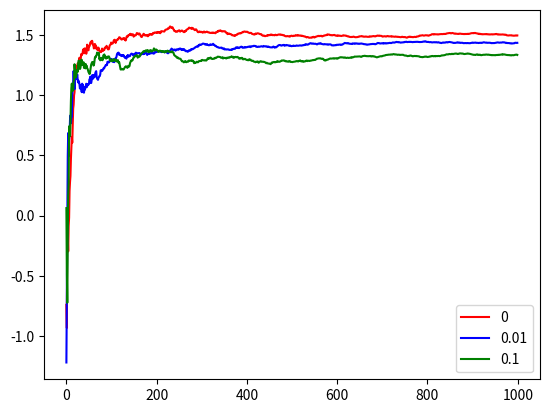

Generate this figure with matplotlib:
from typing import Callable

import matplotlib.pyplot as plt
import numpy as np

NUM_STEPS = 1000


class Bandit:
    def __init__(self, mu: float, sigma: float = 1) -> None:
        self.mu = mu
        self.sigma = sigma

    def __call__(self) -> np.ndarray:
        return np.random.normal(self.mu, self.sigma, 1)


def initialize_bandits() -> list[Bandit]:
    return [
        Bandit(0.2),
        Bandit(-0.8),
        Bandit(1.5),
        Bandit(0.4),
        Bandit(1.1),
        Bandit(-1.5),
        Bandit(-0.1),
        Bandit(1),
        Bandit(0.7),
        Bandit(-0.5),
    ]


def simple_crit(Q: np.ndarray, N: np.ndarray, t: int, eps: float) -> int:
    return (
        int(np.argmax(Q))
        if np.random.rand() < 1 - eps
        else np.random.randint(Q.shape[0])
    )


def ucb_crit(Q: np.ndarray, N: np.ndarray, t: int, c: float) -> int:
    return int(np.argmax(Q + c * np.sqrt(np.log(t) / N)))


def bandit_solver(
    bandits: list[Bandit], crit: Callable[[np.ndarray, np.ndarray, int], int]
) -> np.ndarray:
    Q = np.zeros((len(bandits)))
    N = np.zeros((len(bandits)))

    rewards = []
    for t in range(NUM_STEPS):
        A = crit(Q, N, t)
        R = bandits[A]()
        rewards.append(R)
        N[A] = N[A] + 1
        Q[A] = Q[A] + 1 / N[A] * (R - Q[A])

    return np.cumsum(rewards) / np.arange(1, len(rewards) + 1)


def main() -> None:
    bandits = initialize_bandits()
    epss = [0, 0.01, 0.1]
    reward_averages = [
        bandit_solver(bandits, lambda q, n, t: simple_crit(q, n, t, eps))
        for eps in epss
    ]
    colors = ["r-", "b-", "g-"]
    for idx, reward_average in enumerate(reward_averages):
        plt.plot(
            range(len(reward_average)), reward_average, colors[idx], label=epss[idx]
        )
    plt.legend()
    plt.savefig("plot.png")


if __name__ == "__main__":
    main()
